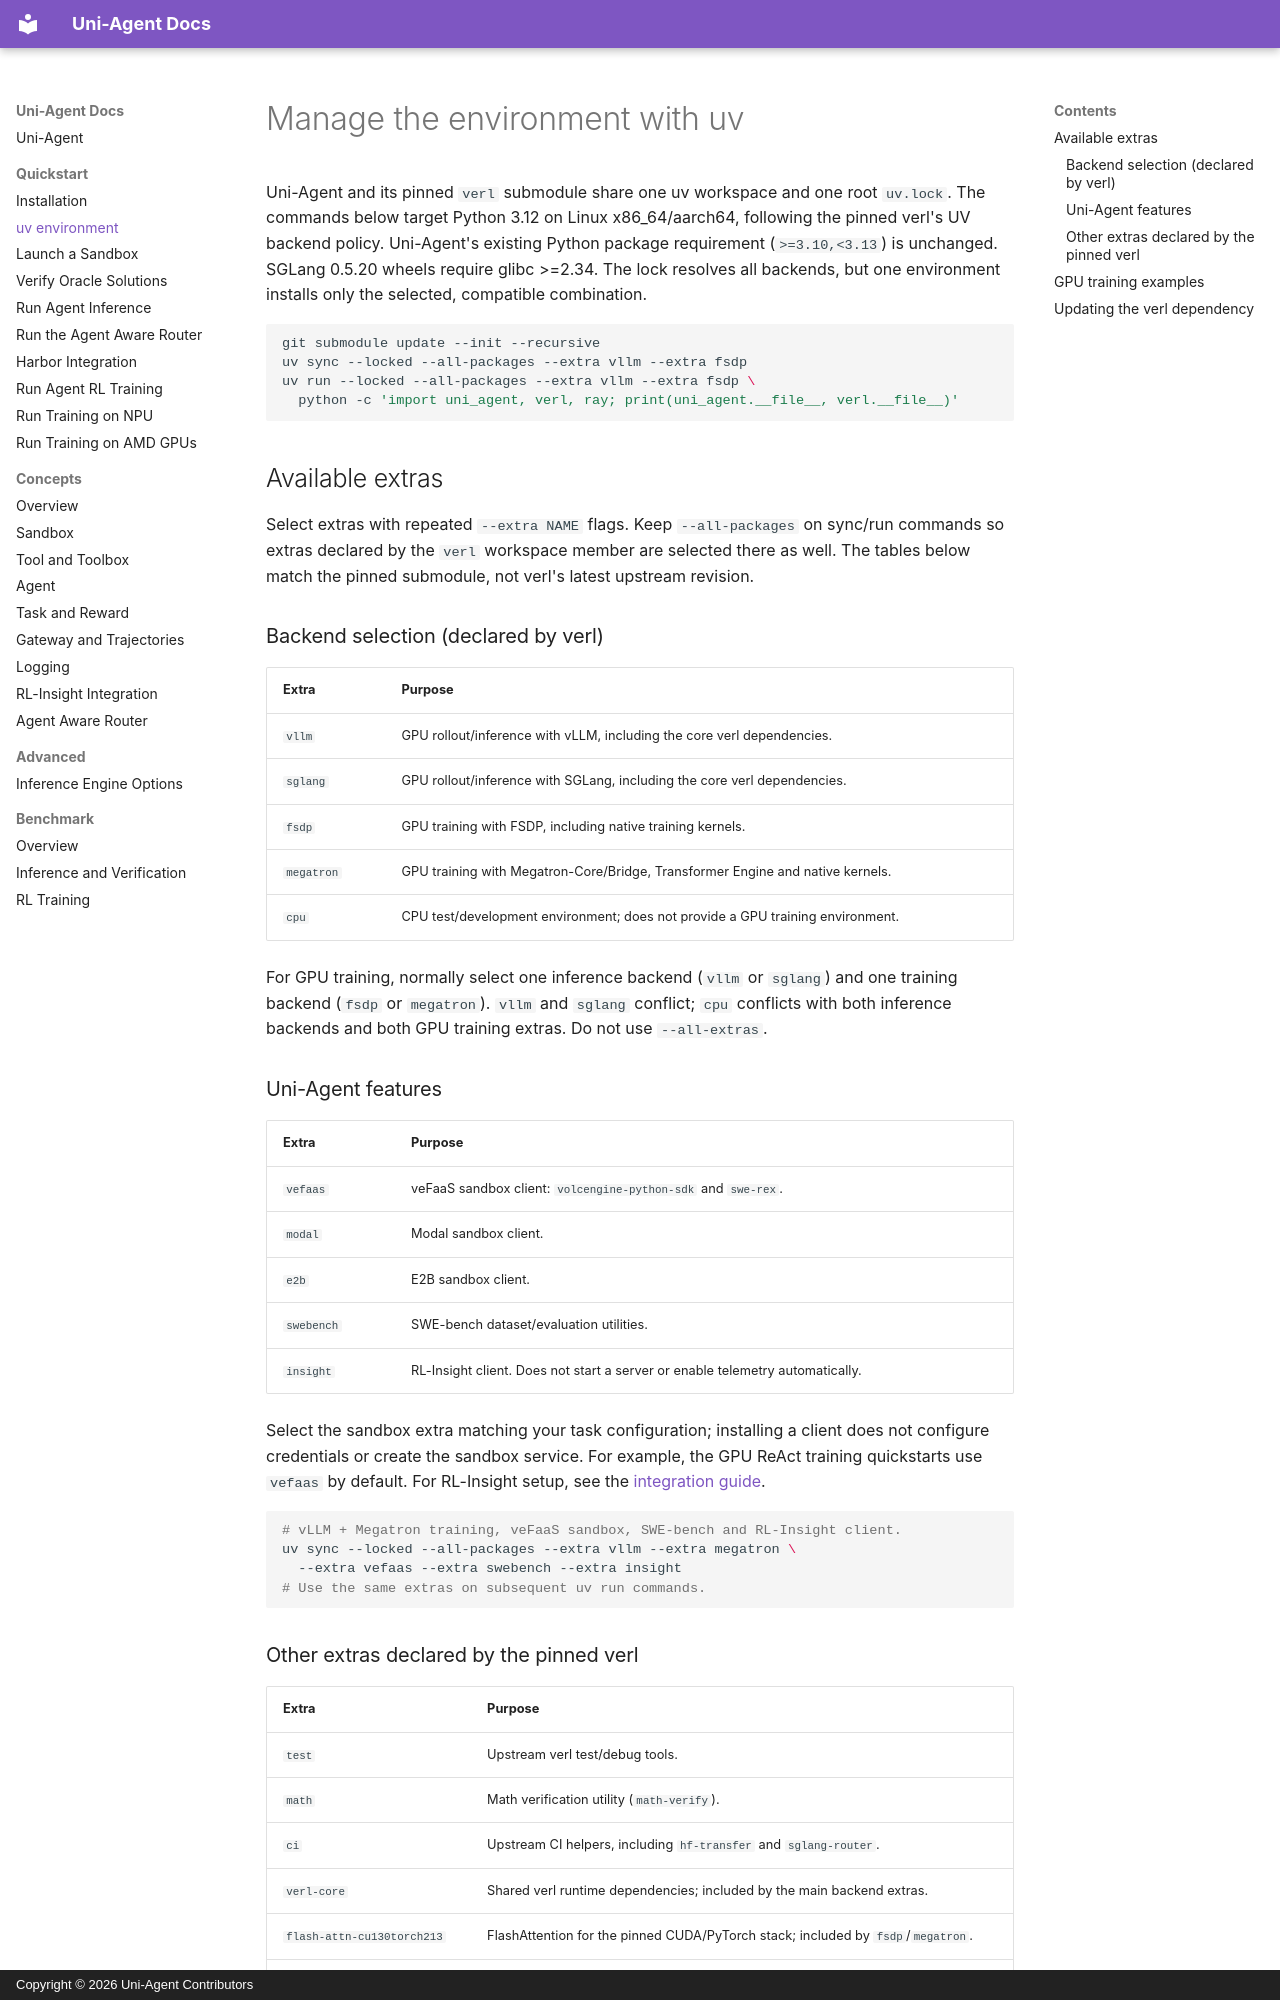

repository: verl-project/uni-agent · page: quickstart/uv.html · generator: mkdocs · copyright: Copyright © 2026 Uni-Agent Contributors

# Manage the environment with uv

Uni-Agent and its pinned `verl` submodule share one uv workspace and one root
`uv.lock`. The commands below target Python 3.12 on Linux x86_64/aarch64,
following the pinned verl's UV backend policy. Uni-Agent's existing Python
package requirement (`>=3.10,<3.13`) is unchanged. SGLang 0.5.20 wheels require
glibc >=2.34. The lock resolves all backends, but one environment installs only
the selected, compatible combination.

```bash
git submodule update --init --recursive
uv sync --locked --all-packages --extra vllm --extra fsdp
uv run --locked --all-packages --extra vllm --extra fsdp \
  python -c 'import uni_agent, verl, ray; print(uni_agent.__file__, verl.__file__)'
```

## Available extras

Select extras with repeated `--extra NAME` flags. Keep `--all-packages` on
sync/run commands so extras declared by the `verl` workspace member are selected
there as well. The tables below match the pinned submodule, not verl's latest
upstream revision.

### Backend selection (declared by verl)

| Extra | Purpose |
| --- | --- |
| `vllm` | GPU rollout/inference with vLLM, including the core verl dependencies. |
| `sglang` | GPU rollout/inference with SGLang, including the core verl dependencies. |
| `fsdp` | GPU training with FSDP, including native training kernels. |
| `megatron` | GPU training with Megatron-Core/Bridge, Transformer Engine and native kernels. |
| `cpu` | CPU test/development environment; does not provide a GPU training environment. |

For GPU training, normally select one inference backend (`vllm` or `sglang`)
and one training backend (`fsdp` or `megatron`). `vllm` and `sglang` conflict;
`cpu` conflicts with both inference backends and both GPU training extras.
Do not use `--all-extras`.

### Uni-Agent features

| Extra | Purpose |
| --- | --- |
| `vefaas` | veFaaS sandbox client: `volcengine-python-sdk` and `swe-rex`. |
| `modal` | Modal sandbox client. |
| `e2b` | E2B sandbox client. |
| `swebench` | SWE-bench dataset/evaluation utilities. |
| `insight` | RL-Insight client. Does not start a server or enable telemetry automatically. |

Select the sandbox extra matching your task configuration; installing a client
does not configure credentials or create the sandbox service. For example, the
GPU ReAct training quickstarts use `vefaas` by default. For RL-Insight setup,
see the [integration guide](../concepts/rl-insight-integration.md).

```bash
# vLLM + Megatron training, veFaaS sandbox, SWE-bench and RL-Insight client.
uv sync --locked --all-packages --extra vllm --extra megatron \
  --extra vefaas --extra swebench --extra insight
# Use the same extras on subsequent uv run commands.
```
